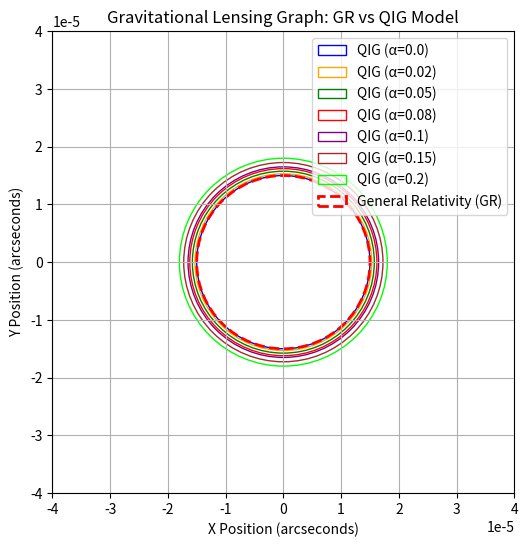

The script that saved this image:
import numpy as np
import matplotlib.pyplot as plt

# Define parameters
theta_E_GR = 1.5e-5  # Einstein radius for GR model (arcseconds)
alpha_values = [0.0, 0.02, 0.05, 0.08, 0.1, 0.15, 0.2]  # QIG modification factors
lens_position = (0, 0)  # Assume centered lens

# Generate Einstein rings
fig, ax = plt.subplots(figsize=(6,6))
colors = ['blue', 'orange', 'green', 'red', 'purple', 'brown', 'lime']

# Prepare results for saving
results_filename = "gravitational_lensing_results.txt"

with open(results_filename, "w") as file:
    file.write("Quantum Information Gravity - Gravitational Lensing Graph Results\n")
    file.write("------------------------------------------------------\n")
    file.write(f"GR Einstein Radius: {theta_E_GR:.6e} arcseconds\n")
    file.write("Modified Einstein Radii under QIG:\n")

    for alpha, color in zip(alpha_values, colors):
        theta_E_QIG = theta_E_GR * (1 + alpha)  # Modified Einstein radius
        file.write(f"  α = {alpha:.2f} → θ_E_QIG = {theta_E_QIG:.6e} arcseconds\n")
        circle = plt.Circle(lens_position, theta_E_QIG, color=color, fill=False, label=f"QIG (α={alpha})")
        ax.add_patch(circle)

# Plot GR reference
circle_GR = plt.Circle(lens_position, theta_E_GR, color='r', fill=False, linestyle='dashed', linewidth=2, label="General Relativity (GR)")
ax.add_patch(circle_GR)

# Format plot
ax.set_xlim(-4e-5, 4e-5)
ax.set_ylim(-4e-5, 4e-5)
ax.set_xlabel("X Position (arcseconds)")
ax.set_ylabel("Y Position (arcseconds)")
ax.set_title("Gravitational Lensing Graph: GR vs QIG Model")
ax.legend()
ax.set_aspect('equal')
plt.grid()

# Save image
image_filename = "gravitational_lensing_graph.png"
plt.savefig(image_filename, dpi=300)
plt.close()

print(f"✅ Script updated successfully.\nResults saved in {results_filename}\nImage saved as {image_filename}")
